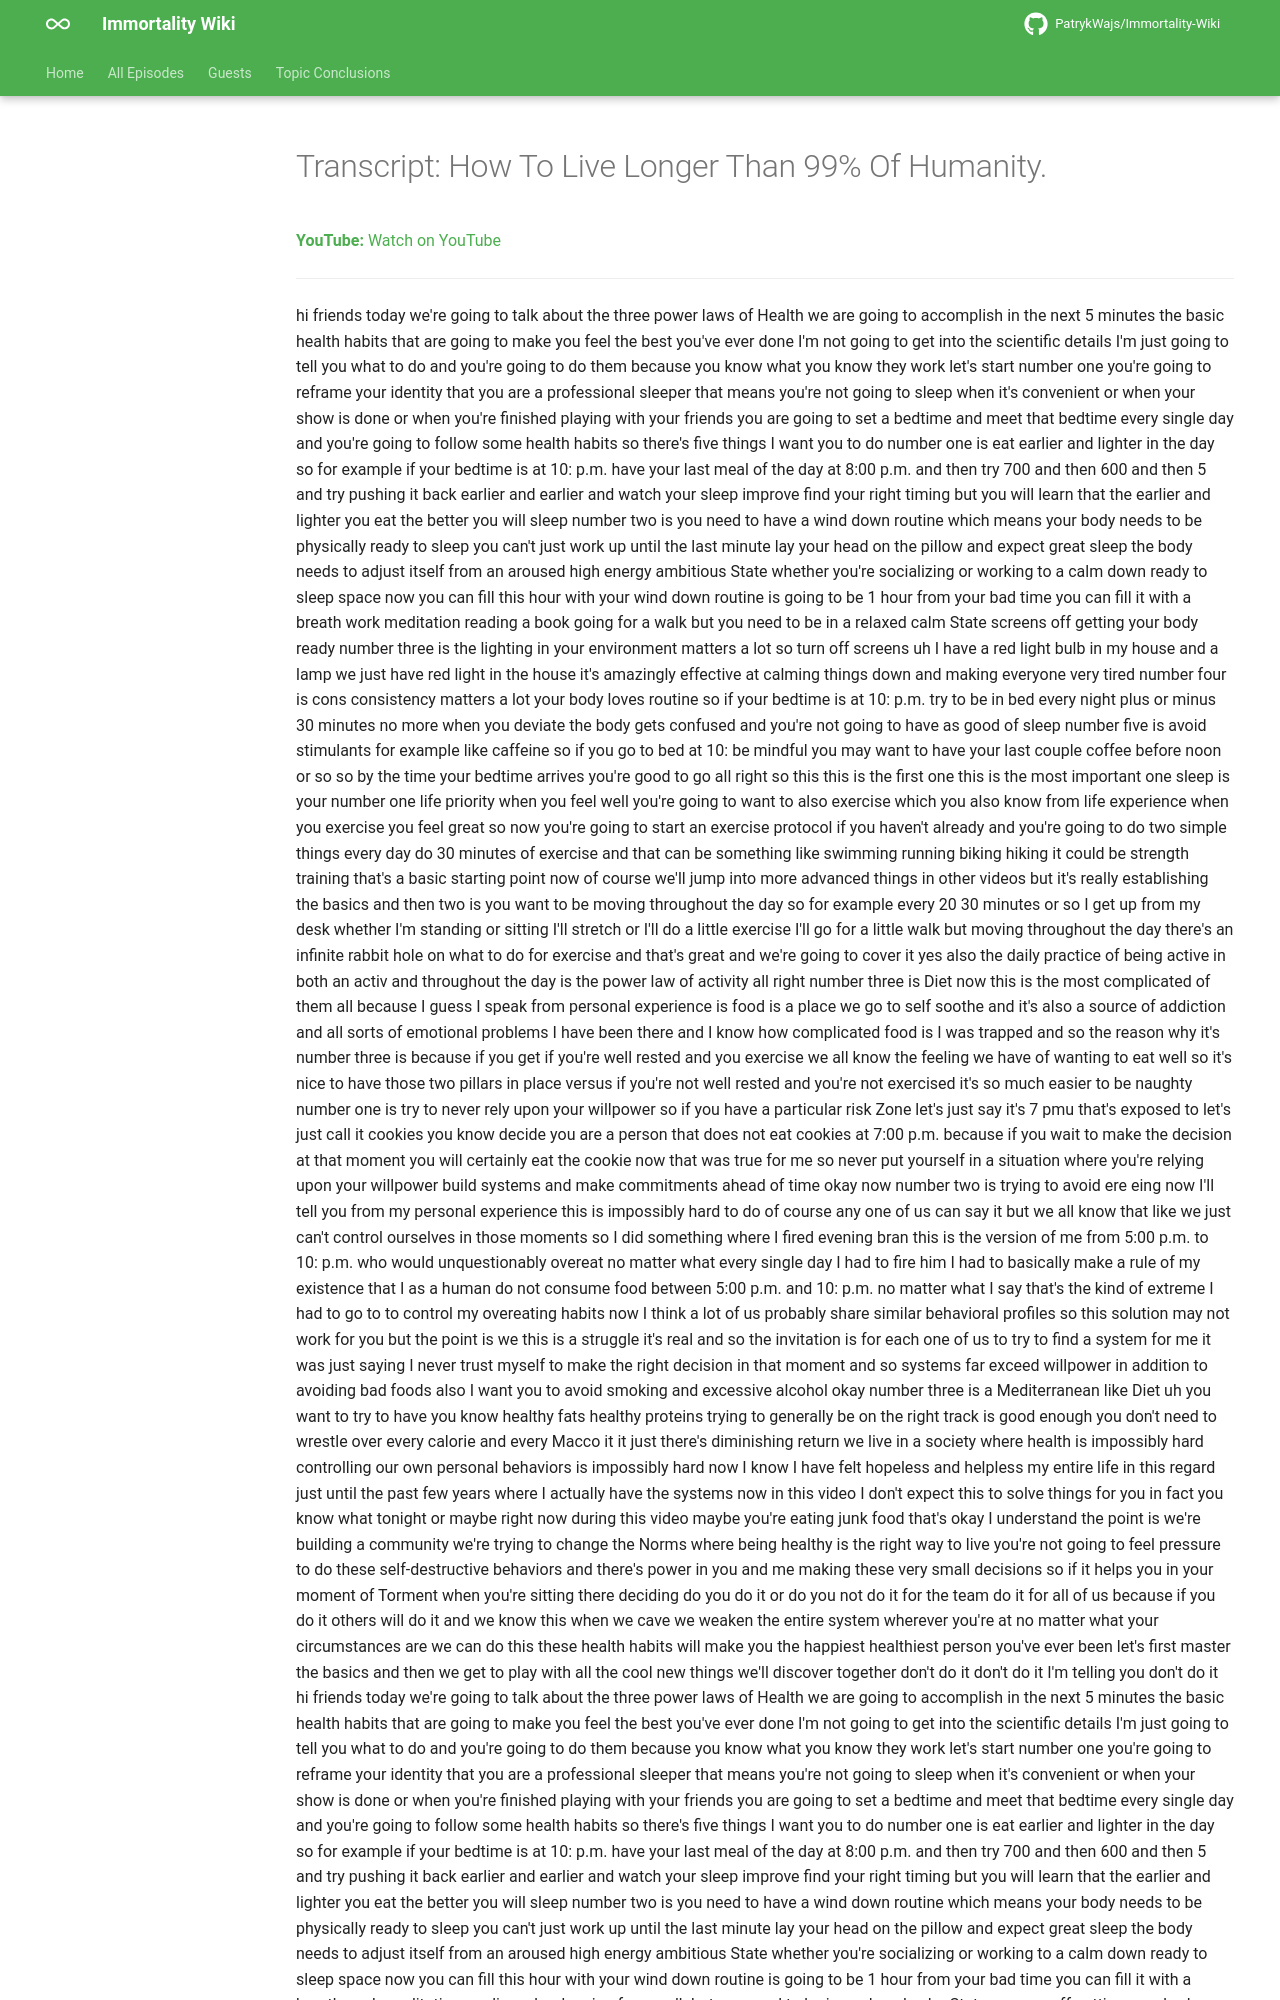

repository: PatrykWajs/Immortality-Wiki · page: Episodes/EP-65 - How To Live Longer Than 99 Of Humanity./transcript/index.html · generator: mkdocs

---
title: "Transcript: How To Live Longer Than 99% Of Humanity."
search:
  exclude: true
---

# Transcript: How To Live Longer Than 99% Of Humanity.

**YouTube:** [Watch on YouTube](https://www.youtube.com/watch?v=uq1Vzi-52dA)

---
